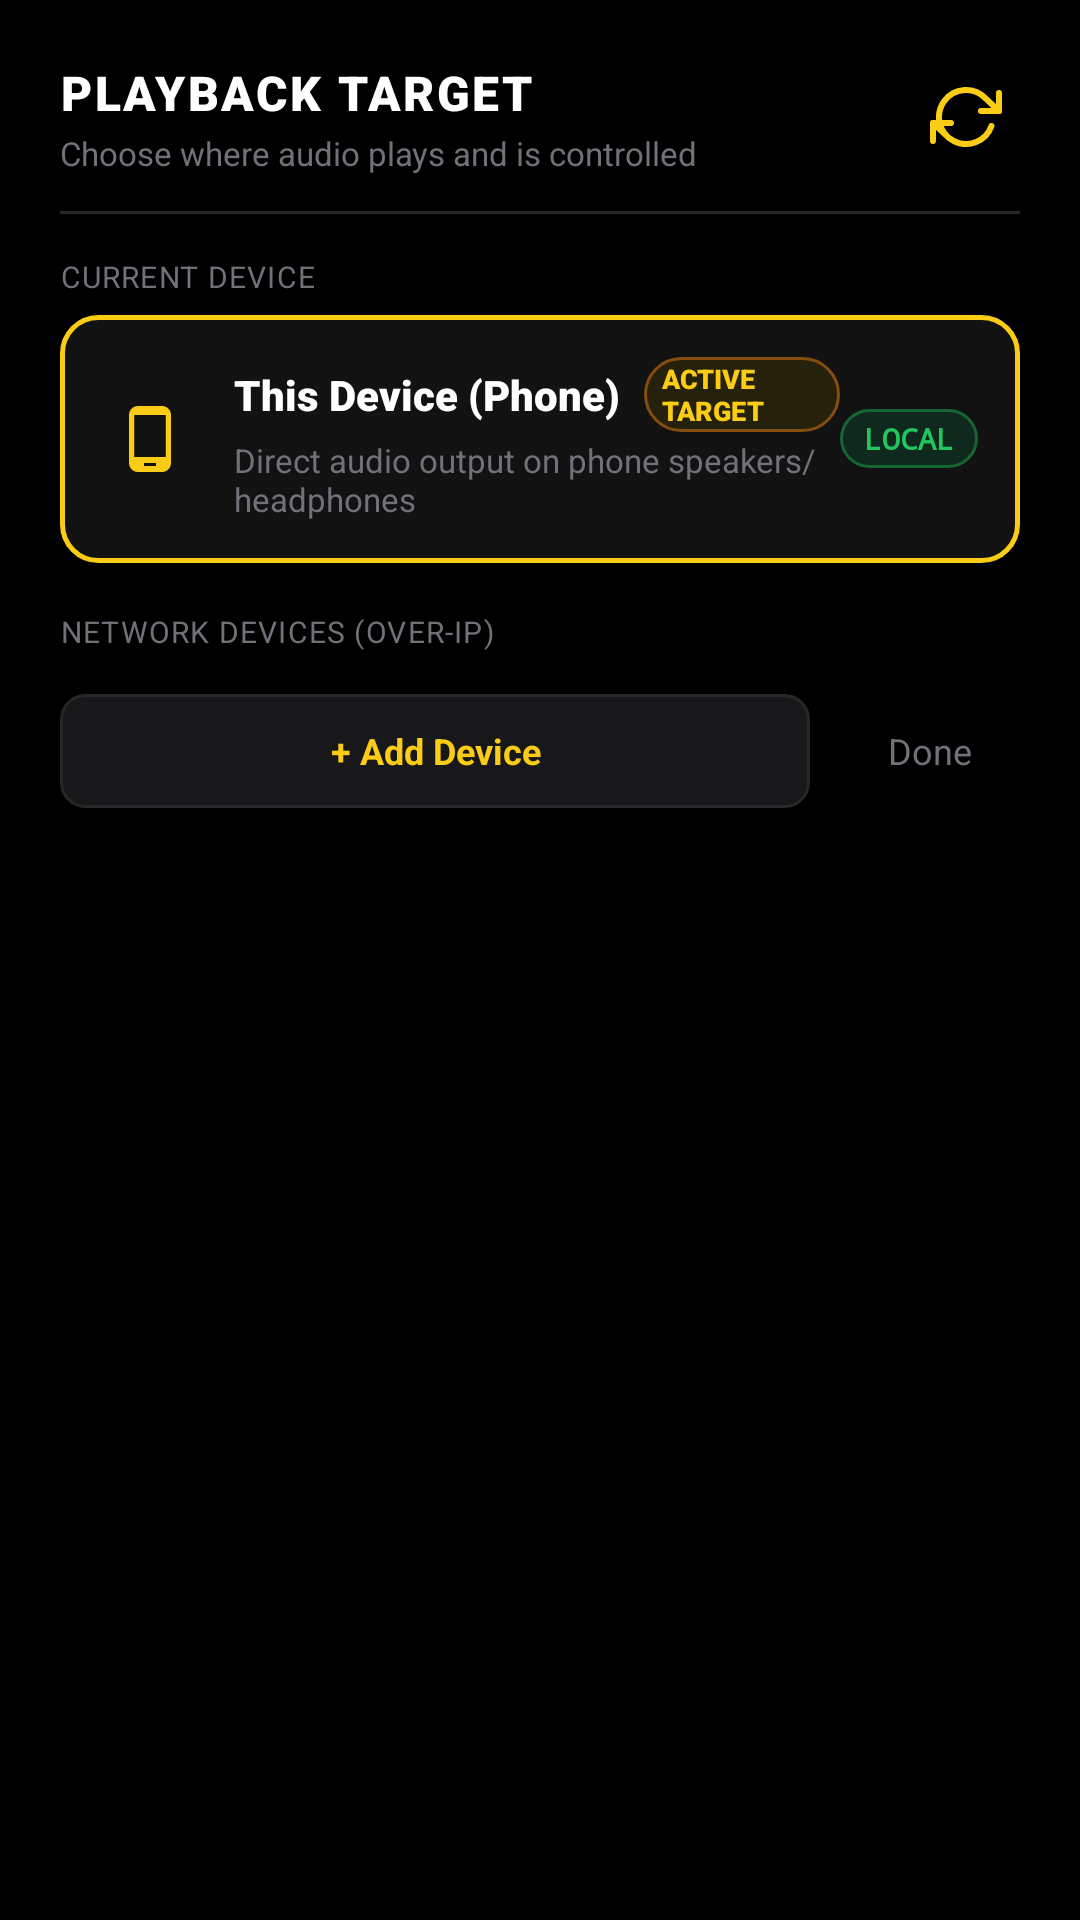

The Android layout XML behind this screen, and the referenced resources:
<!-- AndroidManifest.xml: application theme Theme.AndroidMusicSync -->
<!-- res/layout/dialog_device_picker.xml -->
<?xml version="1.0" encoding="utf-8"?>
<LinearLayout xmlns:android="http://schemas.android.com/apk/res/android"
    android:layout_width="match_parent"
    android:layout_height="wrap_content"
    android:background="@color/bg_dark"
    android:orientation="vertical"
    android:padding="20dp">

    
    <LinearLayout
        android:layout_width="match_parent"
        android:layout_height="wrap_content"
        android:gravity="center_vertical"
        android:orientation="horizontal"
        android:paddingBottom="12dp">

        <LinearLayout
            android:layout_width="0dp"
            android:layout_height="wrap_content"
            android:layout_weight="1"
            android:orientation="vertical">

            <TextView
                android:layout_width="wrap_content"
                android:layout_height="wrap_content"
                android:fontFamily="sans-serif-black"
                android:letterSpacing="0.05"
                android:text="PLAYBACK TARGET"
                android:textColor="@color/text_primary"
                android:textSize="16sp"
                android:textStyle="bold" />

            <TextView
                android:layout_width="wrap_content"
                android:layout_height="wrap_content"
                android:layout_marginTop="2dp"
                android:text="Choose where audio plays and is controlled"
                android:textColor="@color/text_muted"
                android:textSize="11sp" />
        </LinearLayout>

        <ImageButton
            android:id="@+id/btn_picker_refresh"
            android:layout_width="36dp"
            android:layout_height="36dp"
            android:background="?attr/selectableItemBackgroundBorderless"
            android:contentDescription="Refresh Devices"
            android:padding="6dp"
            android:src="@drawable/ic_sync"
            android:tint="@color/yellow_primary" />
    </LinearLayout>

    <View
        android:layout_width="match_parent"
        android:layout_height="1dp"
        android:layout_marginBottom="14dp"
        android:background="@color/card_stroke" />

    
    <TextView
        android:layout_width="wrap_content"
        android:layout_height="wrap_content"
        android:layout_marginBottom="6dp"
        android:fontFamily="sans-serif-bold"
        android:letterSpacing="0.04"
        android:text="CURRENT DEVICE"
        android:textColor="@color/text_muted"
        android:textSize="10sp" />

    <LinearLayout
        android:id="@+id/card_picker_this_device"
        android:layout_width="match_parent"
        android:layout_height="wrap_content"
        android:layout_marginBottom="16dp"
        android:background="@drawable/bg_card_active"
        android:clickable="true"
        android:focusable="true"
        android:foreground="?attr/selectableItemBackground"
        android:gravity="center_vertical"
        android:orientation="horizontal"
        android:padding="14dp">

        <ImageView
            android:layout_width="32dp"
            android:layout_height="32dp"
            android:padding="4dp"
            android:src="@drawable/ic_phone_android"
            android:tint="@color/yellow_primary" />

        <LinearLayout
            android:layout_width="0dp"
            android:layout_height="wrap_content"
            android:layout_marginStart="12dp"
            android:layout_weight="1"
            android:orientation="vertical">

            <LinearLayout
                android:layout_width="wrap_content"
                android:layout_height="wrap_content"
                android:gravity="center_vertical"
                android:orientation="horizontal">

                <TextView
                    android:layout_width="wrap_content"
                    android:layout_height="wrap_content"
                    android:fontFamily="sans-serif-black"
                    android:text="This Device (Phone)"
                    android:textColor="@color/text_primary"
                    android:textSize="14sp"
                    android:textStyle="bold" />

                <TextView
                    android:id="@+id/badge_picker_local_active"
                    android:layout_width="wrap_content"
                    android:layout_height="wrap_content"
                    android:layout_marginStart="8dp"
                    android:background="@drawable/bg_badge_yellow"
                    android:fontFamily="sans-serif-black"
                    android:paddingStart="6dp"
                    android:paddingTop="1dp"
                    android:paddingEnd="6dp"
                    android:paddingBottom="1dp"
                    android:text="ACTIVE TARGET"
                    android:textColor="@color/yellow_primary"
                    android:textSize="9sp" />
            </LinearLayout>

            <TextView
                android:id="@+id/tv_picker_local_desc"
                android:layout_width="wrap_content"
                android:layout_height="wrap_content"
                android:layout_marginTop="2dp"
                android:text="Direct audio output on phone speakers/headphones"
                android:textColor="@color/text_muted"
                android:textSize="11sp" />
        </LinearLayout>

        <TextView
            android:id="@+id/badge_picker_local_status"
            android:layout_width="wrap_content"
            android:layout_height="wrap_content"
            android:background="@drawable/bg_badge_green"
            android:fontFamily="monospace"
            android:paddingStart="8dp"
            android:paddingTop="3dp"
            android:paddingEnd="8dp"
            android:paddingBottom="3dp"
            android:text="LOCAL"
            android:textColor="@color/status_online"
            android:textSize="10sp"
            android:textStyle="bold" />
    </LinearLayout>

    
    <TextView
        android:layout_width="wrap_content"
        android:layout_height="wrap_content"
        android:layout_marginBottom="6dp"
        android:fontFamily="sans-serif-bold"
        android:letterSpacing="0.04"
        android:text="NETWORK DEVICES (OVER-IP)"
        android:textColor="@color/text_muted"
        android:textSize="10sp" />

    <TextView
        android:id="@+id/tv_picker_no_remote"
        android:layout_width="match_parent"
        android:layout_height="wrap_content"
        android:gravity="center"
        android:padding="16dp"
        android:text="Scanning for available network peers..."
        android:textColor="@color/text_muted"
        android:textSize="12sp"
        android:visibility="gone" />

    <LinearLayout
        android:id="@+id/layout_picker_remote_devices"
        android:layout_width="match_parent"
        android:layout_height="wrap_content"
        android:orientation="vertical" />

    
    <LinearLayout
        android:layout_width="match_parent"
        android:layout_height="wrap_content"
        android:layout_marginTop="8dp"
        android:gravity="center_vertical"
        android:orientation="horizontal">

        <TextView
            android:id="@+id/btn_picker_add_device"
            android:layout_width="0dp"
            android:layout_height="38dp"
            android:layout_weight="1"
            android:background="@drawable/bg_button_dark"
            android:clickable="true"
            android:focusable="true"
            android:fontFamily="sans-serif-bold"
            android:gravity="center"
            android:text="+ Add Device"
            android:textColor="@color/yellow_primary"
            android:textSize="12sp"
            android:textStyle="bold" />

        <TextView
            android:id="@+id/btn_picker_close"
            android:layout_width="wrap_content"
            android:layout_height="38dp"
            android:layout_marginStart="10dp"
            android:background="?attr/selectableItemBackground"
            android:clickable="true"
            android:focusable="true"
            android:gravity="center"
            android:paddingStart="16dp"
            android:paddingEnd="16dp"
            android:text="Done"
            android:textColor="@color/text_muted"
            android:textSize="12sp" />
    </LinearLayout>

</LinearLayout>
<!-- resources referenced by this layout -->
<resources>
  <color name="bg_dark">#000000</color>
  <color name="card_stroke">#27272A</color>
  <color name="status_online">#22C55E</color>
  <color name="text_muted">#71717A</color>
  <color name="text_primary">#FFFFFF</color>
  <color name="yellow_primary">#FACC15</color>
  <!-- drawable bg_badge_green (drawable) -->
  <?xml version="1.0" encoding="utf-8"?>
  <shape xmlns:android="http://schemas.android.com/apk/res/android"
      android:shape="rectangle">
      <solid android:color="#0F291E" />
      <corners android:radius="16dp" />
      <stroke
          android:width="1dp"
          android:color="#166534" />
  </shape>
  <!-- drawable bg_badge_yellow (drawable) -->
  <?xml version="1.0" encoding="utf-8"?>
  <shape xmlns:android="http://schemas.android.com/apk/res/android"
      android:shape="rectangle">
      <solid android:color="@color/yellow_subtle" />
      <corners android:radius="16dp" />
      <stroke
          android:width="1dp"
          android:color="@color/yellow_border" />
  </shape>
  <!-- drawable bg_button_dark (drawable) -->
  <?xml version="1.0" encoding="utf-8"?>
  <ripple xmlns:android="http://schemas.android.com/apk/res/android"
      android:color="#20FFFFFF">
      <item>
          <shape android:shape="rectangle">
              <solid android:color="@color/card_hover" />
              <corners android:radius="8dp" />
              <stroke
                  android:width="1dp"
                  android:color="@color/card_stroke" />
          </shape>
      </item>
  </ripple>
  <!-- drawable bg_card_active (drawable) -->
  <?xml version="1.0" encoding="utf-8"?>
  <shape xmlns:android="http://schemas.android.com/apk/res/android"
      android:shape="rectangle">
      <solid android:color="@color/card_dark" />
      <corners android:radius="12dp" />
      <stroke
          android:width="1.5dp"
          android:color="@color/yellow_primary" />
  </shape>
  <!-- drawable ic_phone_android (drawable) -->
  <vector xmlns:android="http://schemas.android.com/apk/res/android"
      android:width="24dp"
      android:height="24dp"
      android:viewportWidth="24"
      android:viewportHeight="24">
      <path
          android:fillColor="@color/yellow_primary"
          android:pathData="M16,1H8C6.34,1 5,2.34 5,4v16c0,1.66 1.34,3 3,3h8c1.66,0 3,-1.34 3,-3V4C19,2.34 17.66,1 16,1zM14,21h-4v-1h4v1zM17.25,18H6.75V4h10.5v14z" />
  </vector>
  <style name="Theme.AndroidMusicSync" parent="Theme.MaterialComponents.NoActionBar">
          <item name="colorPrimary">@color/yellow_primary</item>
          <item name="colorPrimaryVariant">@color/yellow_dark</item>
          <item name="colorOnPrimary">@color/black</item>
  
          <item name="colorSecondary">@color/yellow_primary</item>
          <item name="colorSecondaryVariant">@color/yellow_dark</item>
          <item name="colorOnSecondary">@color/black</item>
  
          <item name="android:statusBarColor">@color/bg_dark</item>
          <item name="android:navigationBarColor">@color/bg_dark</item>
          <item name="android:windowBackground">@color/bg_dark</item>
  
          <item name="android:windowLightStatusBar" tools:targetApi="m">false</item>
      </style>
  <color name="yellow_subtle">#26210A</color>
  <color name="yellow_border">#854D0E</color>
  <color name="card_hover">#18181B</color>
  <color name="card_dark">#121212</color>
  <color name="yellow_dark">#EAB308</color>
  <color name="black">#000000</color>
</resources>
